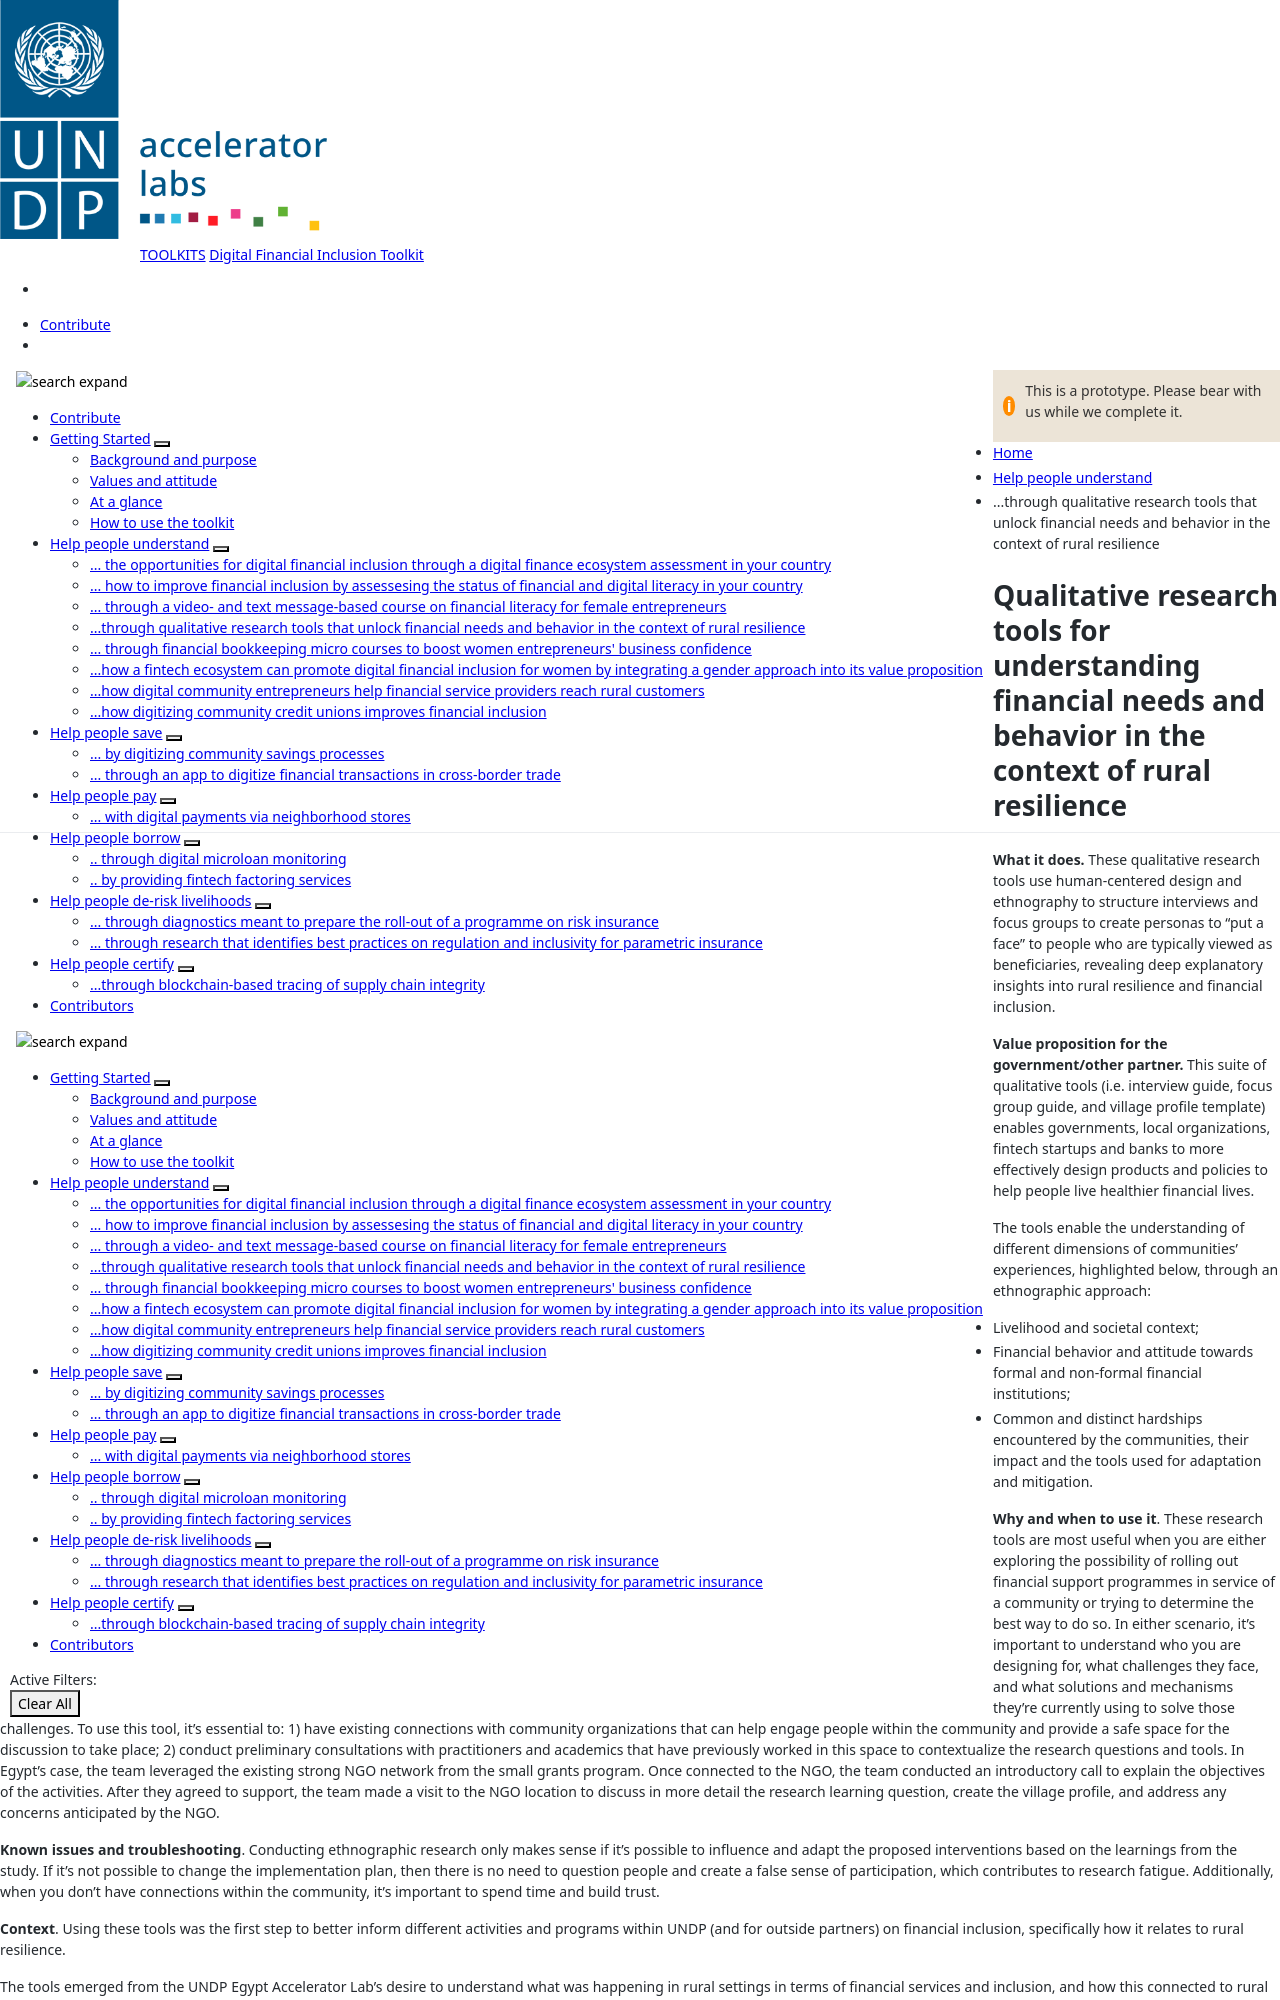

repository: UNDP-Accelerator-Labs/Financial-inclusion-toolkit · page: 2_Understand/EGY.html · generator: jekyll

---
title: ...through qualitative research tools that unlock financial needs and behavior in the context of rural resilience
parent: Help people understand
layout: default

menu_parent: 2
nav_order: 4
---
